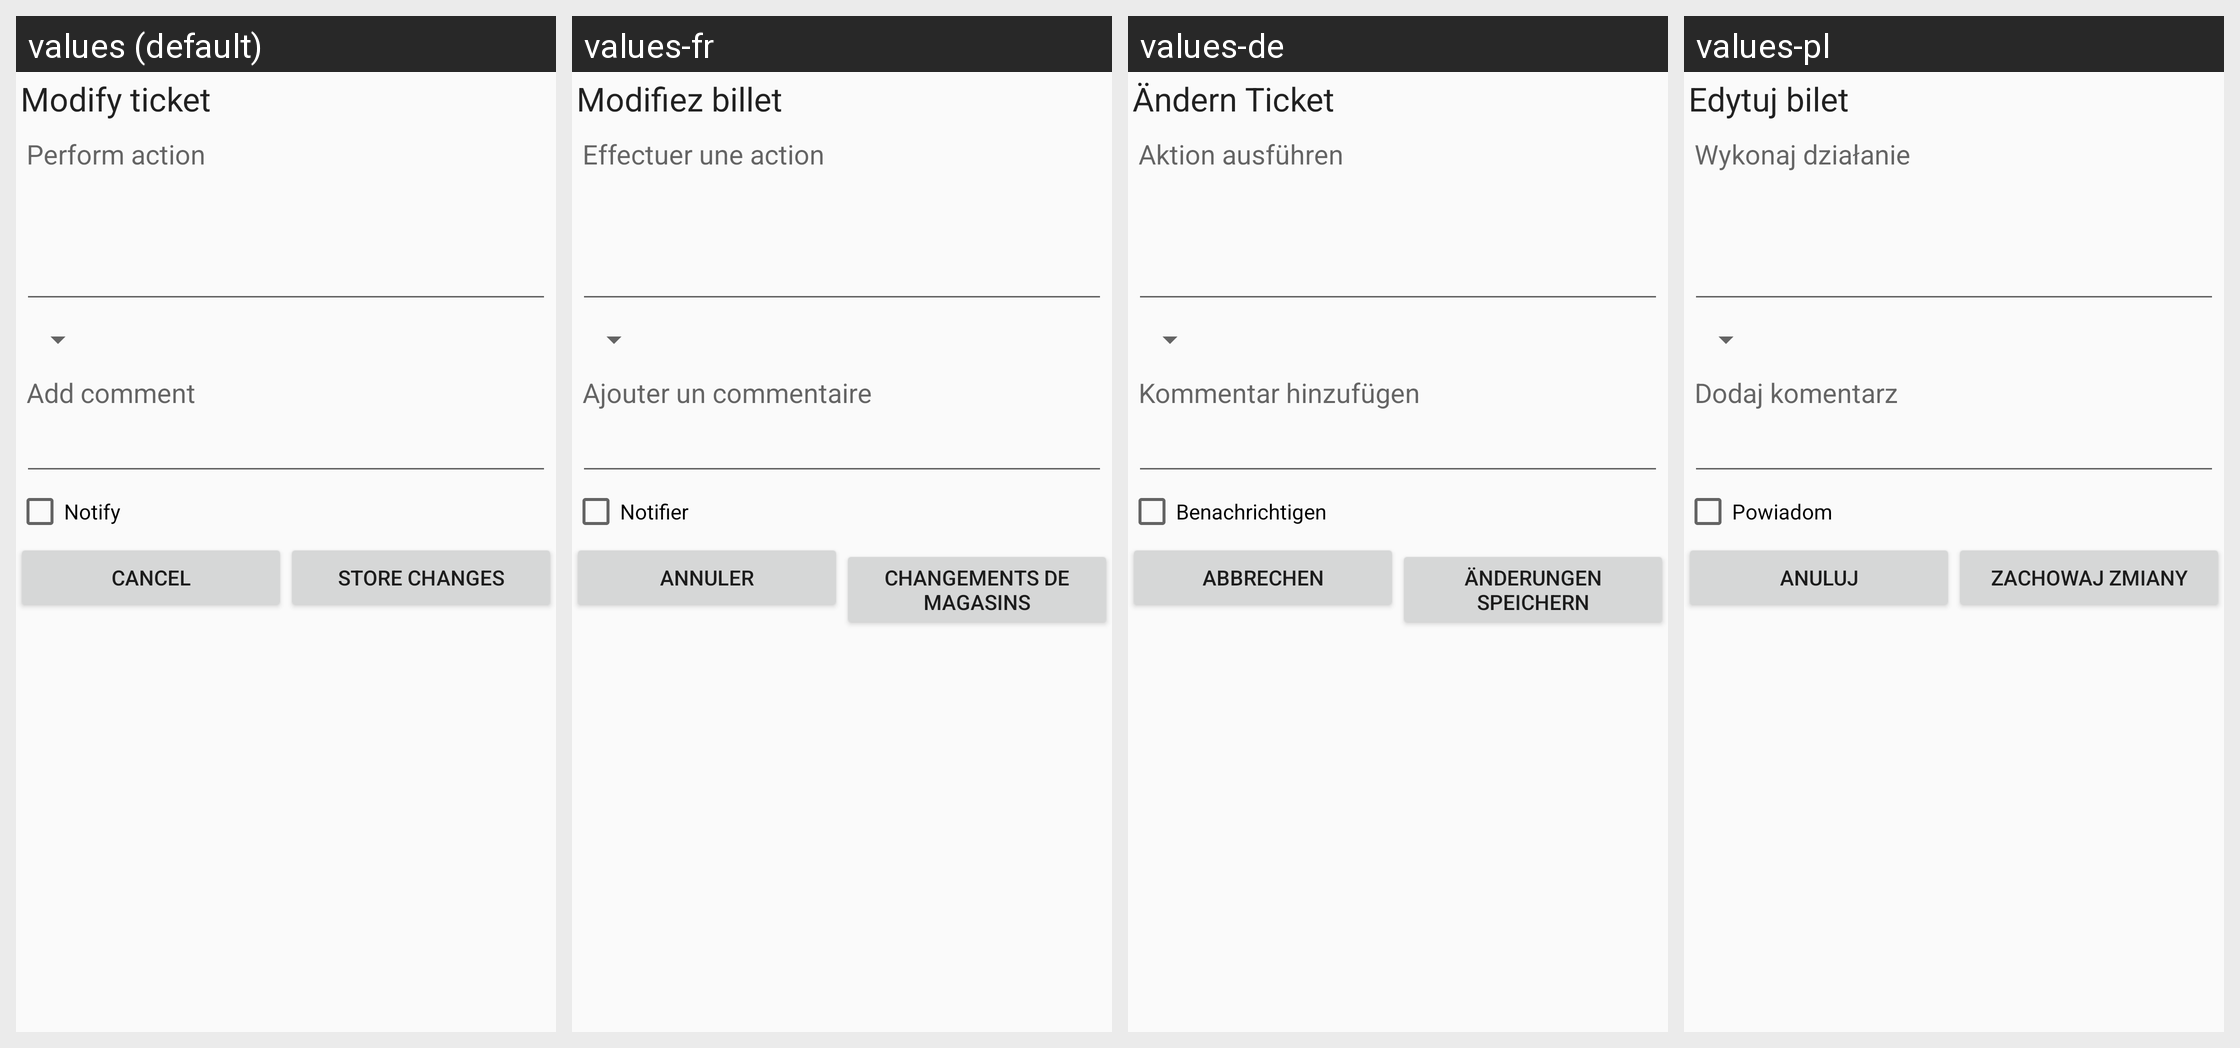

The same Android screen rendered under several of its app's locales, left to right. List the strings drawn on it with the default value and each locale's translation.
Android screen res/layout/update_view.xml rendered under 4 locales, left to right: values (default), values-fr, values-de, values-pl. Device: Nexus 5 (rendered at 1080×1920; each locale shown at half size, 540×960, under a caption strip naming it); theme AppTheme.
Other locales in the repository, not shown: values-ar, values-da, values-nl, values-pt, values-ru.
Strings drawn on this screen, with the default value and each locale's value (text and hints the layout hard-codes, and strings that could not be matched under every locale, appear in the picture but are not listed):

updtick
  values: Modify ticket
  values-fr: Modifiez billet
  values-de: Ändern Ticket
  values-pl: Edytuj bilet

perfact
  values: Perform action
  values-fr: Effectuer une action
  values-de: Aktion ausführen
  values-pl: Wykonaj działanie

comment
  values: Add comment
  values-fr: Ajouter un commentaire
  values-de: Kommentar hinzufügen
  values-pl: Dodaj komentarz

notify
  values: Notify
  values-fr: Notifier
  values-de: Benachrichtigen
  values-pl: Powiadom

storeupd
  values: Store changes
  values-fr: changements de magasins
  values-de: Änderungen speichern
  values-pl: Zachowaj zmiany
